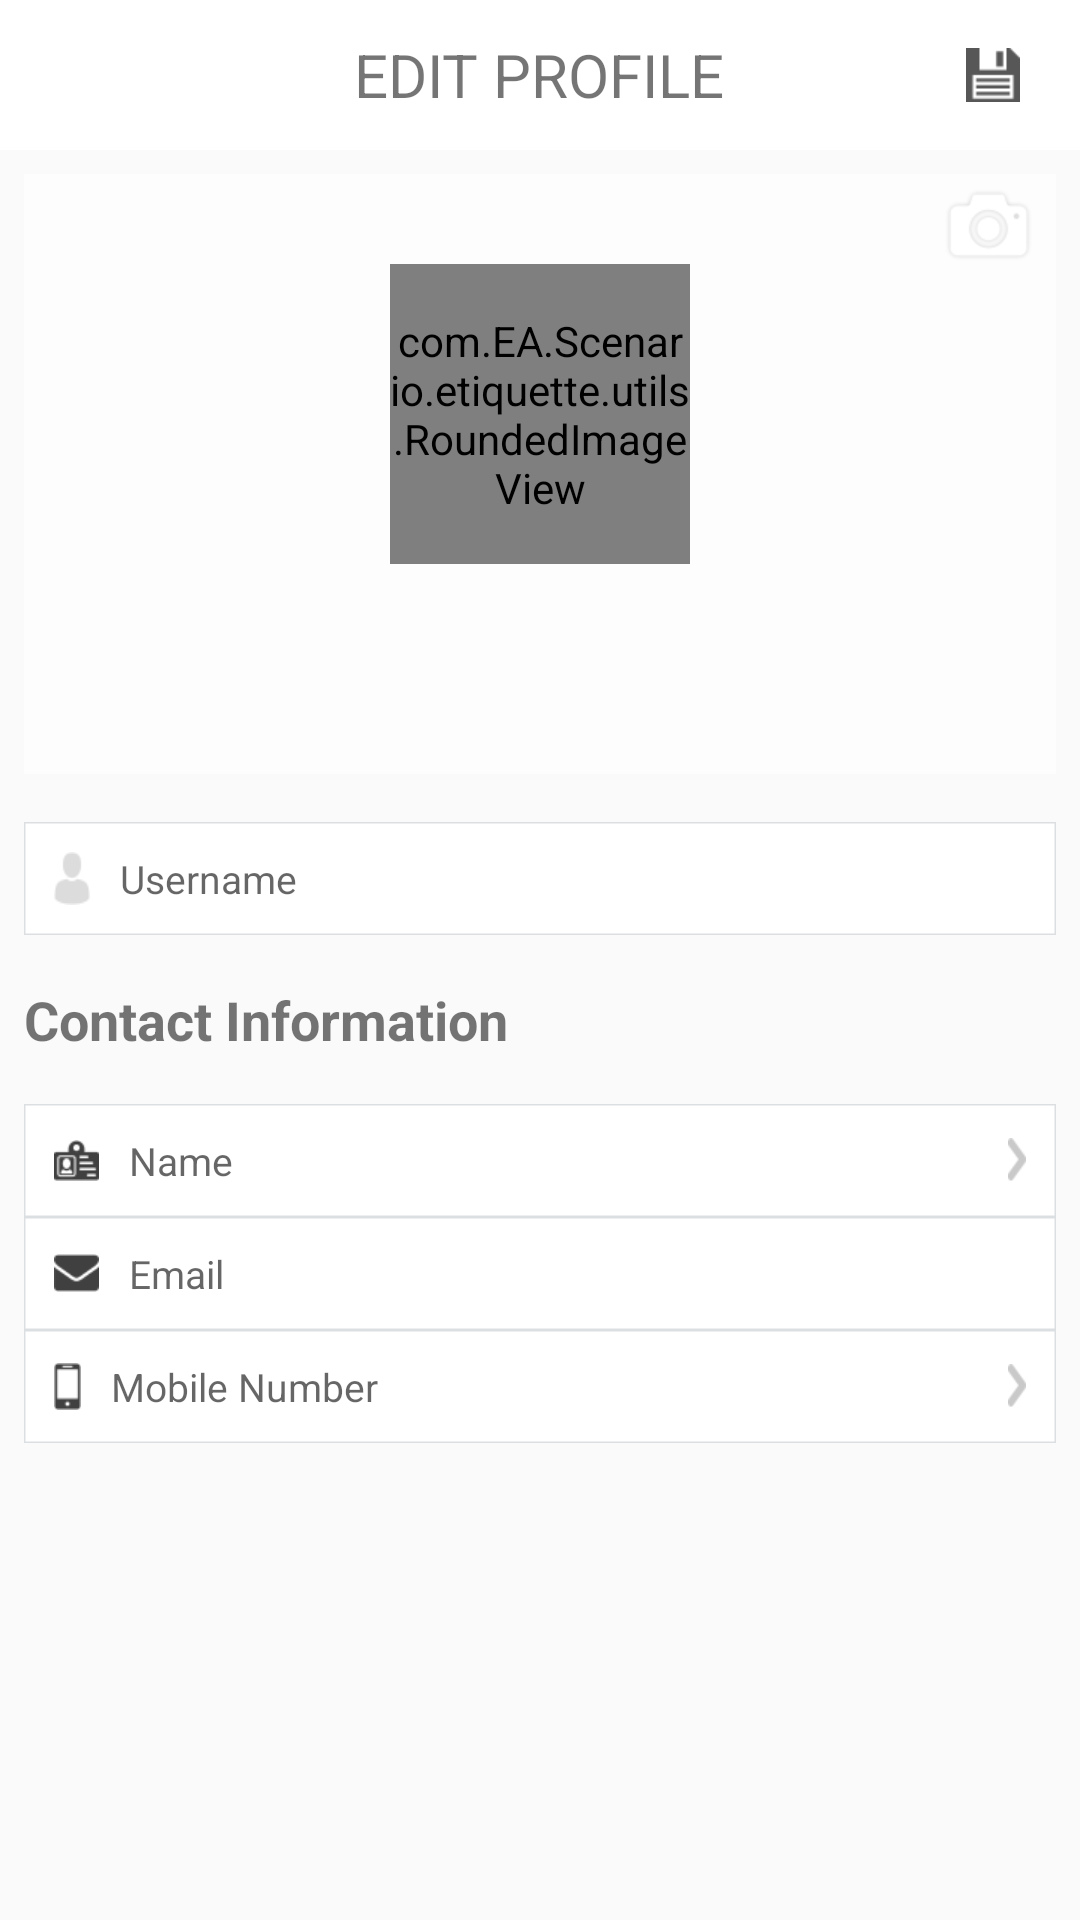

This screen was rendered from an Android layout file. Write that file and the resources it references.
<!-- AndroidManifest.xml: application theme AppTheme -->
<!-- res/layout/fragment_edit_profile.xml -->
<ScrollView xmlns:android="http://schemas.android.com/apk/res/android"
    xmlns:tools="http://schemas.android.com/tools" android:layout_width="match_parent"
    android:layout_height="match_parent"
    tools:context="com.EA.Scenario.etiquette.fragments.EditProfileFragment">

    <LinearLayout xmlns:android="http://schemas.android.com/apk/res/android"
        xmlns:tools="http://schemas.android.com/tools" android:layout_width="match_parent"
        android:layout_height="match_parent"
        tools:context="com.EA.Scenario.etiquette.fragments.EditProfileFragment"
        android:orientation="vertical">

        <RelativeLayout
            android:layout_width="match_parent"
            android:layout_height="wrap_content"
            android:background="@drawable/menu_bg"
            android:id="@+id/relativeLayout">

            <TextView
                android:layout_width="wrap_content"
                android:layout_height="wrap_content"
                android:id="@+id/imageHeading"
                android:layout_centerVertical="true"
                android:layout_centerHorizontal="true"
                android:text="EDIT PROFILE"
                android:textSize="20sp"/>

            <ImageView
                android:layout_width="wrap_content"
                android:layout_height="wrap_content"
                android:id="@+id/saveProfile"
                android:layout_marginRight="20dp"
                android:layout_alignParentRight="true"
                android:layout_alignParentEnd="true"
                android:layout_centerVertical="true"
                android:background="@drawable/edit_icon" />
        </RelativeLayout>

        <FrameLayout
            android:layout_width="match_parent"
            android:layout_height="wrap_content"
            android:layout_margin="8dp">

            <ImageView
                android:layout_width="match_parent"
                android:layout_height="200dp"
                android:scaleType="fitXY"

                android:id="@+id/coverPic"/>

            <ImageView
                android:layout_width="match_parent"
                android:layout_height="match_parent"
                android:background="#9FFF"
                android:scaleType="fitXY"/>
            


            <com.EA.Scenario.etiquette.utils.RoundedImageView
                android:layout_width="100dp"
                android:layout_height="100dp"

                android:layout_marginTop="10dp"
                android:layout_gravity="center"
                android:layout_marginBottom="30dp"
                android:id="@+id/profilePic"
                android:scaleType="fitXY"/>

            <TextView
                android:layout_width="wrap_content"
                android:layout_height="wrap_content"

                android:id="@+id/displayName"
                android:layout_gravity="center_horizontal|bottom"
                android:layout_marginBottom="30dp"
                android:textColor="#FFFFFF" />

            <ImageButton
                android:layout_width="wrap_content"
                android:layout_height="wrap_content"
                android:background="@drawable/camera_icon"
                android:layout_gravity="right|top"
                android:layout_marginBottom="25dp"
                android:id="@+id/editPic"
                android:layout_marginTop="5dp"
                android:layout_marginRight="8dp" />
        </FrameLayout>

        <FrameLayout
            android:layout_width="match_parent"
            android:layout_height="wrap_content"
            android:layout_marginTop="5dp"
            android:background="@drawable/name_bg"
            android:layout_margin="8dp">

            <LinearLayout
                android:layout_width="match_parent"
                android:layout_height="wrap_content"
                android:orientation="horizontal"
                android:layout_gravity="center_vertical|left"
                android:layout_marginLeft="10dp">
                <ImageView
                    android:layout_width="wrap_content"
                    android:layout_height="match_parent"
                    android:layout_gravity="left"
                    android:background="@drawable/user_name" />


                <EditText
                    android:layout_width="match_parent"
                    android:layout_height="match_parent"
                    android:id="@+id/userNameText"
                    android:layout_gravity="center_vertical"
                    android:hint="@string/user_name"
                    android:focusable="false"
                    android:layout_marginLeft="10dp"
                    android:inputType=""
                    android:maxLines="1"
                    android:singleLine="true"
                    android:maxLength="25"
                    android:background="#00000000"
                    android:enabled="false"
                    android:editable="false"
                    android:textSize="13sp"/>
            </LinearLayout>
        </FrameLayout>

        <TextView
            android:layout_width="wrap_content"
            android:layout_height="wrap_content"
            android:text="Contact Information"
            android:id="@+id/textView3"
            android:textStyle="bold"
            android:textSize="18dp"
            android:layout_margin="8dp" />

        <FrameLayout
            android:layout_width="match_parent"
            android:layout_height="wrap_content"
            android:layout_gravity="center_horizontal"
            android:background="@drawable/name_bg"
            android:layout_marginLeft="8dp"
            android:layout_marginRight="8dp"
            android:layout_marginTop="8dp">

            <LinearLayout
                android:layout_width="match_parent"
                android:layout_height="wrap_content"
                android:layout_gravity="left|center_vertical"
                android:orientation="horizontal">
                <ImageView
                    android:layout_width="wrap_content"
                    android:layout_height="wrap_content"
                    android:background="@drawable/name"
                    android:layout_marginLeft="10dp"
                    android:layout_gravity="center_vertical"/>

                <EditText
                    android:layout_width="match_parent"
                    android:layout_height="wrap_content"
                    android:id="@+id/fullNameField"
                    android:layout_marginLeft="10dp"
                    android:layout_gravity="center_vertical"
                    android:background="#00000000"
                    android:maxLines="1"
                    android:singleLine="true"
                    android:maxLength="25"
                    android:hint="@string/name"
                    android:textSize="13sp"
                    android:digits="abcdefghijklmnopqrstuvwxyz ABCDEFGHIJKLMNOPQRSTUVWXYZ"/>
            </LinearLayout>
            <ImageView
                android:layout_width="wrap_content"
                android:layout_height="wrap_content"
                android:layout_gravity="right|center_vertical"
                android:background="@drawable/right_arrow"
                android:layout_marginRight="10dp"/>
        </FrameLayout>



        <FrameLayout
            android:layout_width="match_parent"
            android:layout_height="wrap_content"
            android:layout_gravity="center_horizontal"
            android:background="@drawable/name_bg"
            android:layout_marginLeft="8dp"
            android:layout_marginRight="8dp">

            <LinearLayout
                android:layout_width="match_parent"
                android:layout_height="wrap_content"
                android:layout_gravity="left|center_vertical"
                android:orientation="horizontal"
                >
                <ImageView
                    android:layout_width="wrap_content"
                    android:layout_height="wrap_content"
                    android:background="@drawable/email"
                    android:layout_marginLeft="10dp"
                    android:layout_gravity="center_vertical"/>

                <EditText
                    android:layout_width="match_parent"
                    android:layout_height="wrap_content"
                    android:id="@+id/emailField"
                    android:layout_marginLeft="10dp"
                    android:maxLines="1"
                    android:singleLine="true"
                    android:maxLength="25"
                    android:background="#00000000"
                    android:inputType="textEmailAddress"
                    android:hint="@string/email"
                    android:layout_gravity="center_vertical"
                    android:textSize="13sp"/>
            </LinearLayout>
        </FrameLayout>
        <FrameLayout
            android:layout_width="match_parent"
            android:layout_height="wrap_content"
            android:layout_gravity="center_horizontal"
            android:background="@drawable/name_bg"
            android:layout_marginLeft="8dp"
            android:layout_marginRight="8dp">

            <LinearLayout
                android:layout_width="wrap_content"
                android:layout_height="wrap_content"
                android:layout_gravity="left|center_vertical"
                android:orientation="horizontal"
                >
                <ImageView
                    android:layout_width="wrap_content"
                    android:layout_height="wrap_content"
                    android:background="@drawable/mobile_number"
                    android:layout_marginLeft="10dp"
                    android:layout_gravity="center_vertical"/>

                <EditText
                    android:layout_width="wrap_content"
                    android:layout_height="wrap_content"
                    android:layout_marginLeft="10dp"
                    android:maxLines="1"
                    android:singleLine="true"
                    android:maxLength="25"
                    android:background="#00000000"
                    android:hint="@string/mobile_number"
                    android:layout_gravity="center_vertical"
                    android:inputType="number|phone"
                    android:textSize="13sp"
                    android:enabled="false"
                    android:editable="false"
                    android:focusable="false"
                    android:id="@+id/phoneNumberField"/>
            </LinearLayout>
            <ImageView
                android:layout_width="wrap_content"
                android:layout_height="wrap_content"
                android:layout_gravity="right|center_vertical"
                android:background="@drawable/right_arrow"
                android:layout_marginRight="10dp"/>
        </FrameLayout>

    </LinearLayout>
</ScrollView>
<!-- resources referenced by this layout -->
<resources>
  <!-- drawable camera_icon: png bitmap (drawable-hdpi, 1451 bytes) -->
  <!-- drawable edit_icon: png bitmap (drawable-hdpi, 1046 bytes) -->
  <!-- drawable email: png bitmap (drawable-hdpi, 1023 bytes) -->
  <!-- drawable menu_bg: png bitmap (drawable-hdpi, 1000 bytes) -->
  <!-- drawable mobile_number: png bitmap (drawable-hdpi, 996 bytes) -->
  <!-- drawable name: png bitmap (drawable-hdpi, 1086 bytes) -->
  <!-- drawable name_bg: png bitmap (drawable-hdpi, 1007 bytes) -->
  <!-- drawable right_arrow: png bitmap (drawable-hdpi, 1017 bytes) -->
  <!-- drawable user_name: png bitmap (drawable-hdpi, 1045 bytes) -->
  <!-- drawable userpic: png bitmap (drawable-hdpi, 10502 bytes) -->
  <string name="email">Email</string>
  <string name="mobile_number">Mobile Number</string>
  <string name="name">Name</string>
  <string name="user_name">Username</string>
  <style name="AppTheme" parent="Theme.AppCompat.Light.DarkActionBar">
          
      </style>
</resources>
